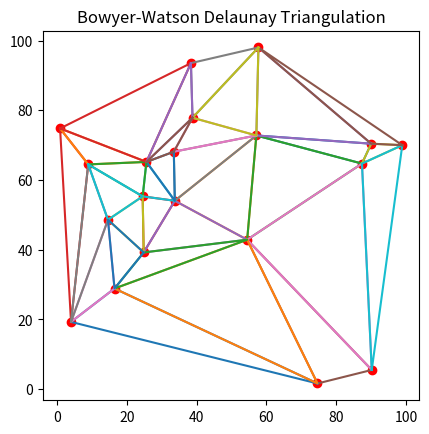

Python code for this plot:
import numpy as np
import matplotlib.pyplot as plt


class Triangle:
    def __init__(self, p1, p2, p3):
        self.points = [tuple(p1), tuple(p2), tuple(p3)]

    def edges(self):
        p = self.points
        return [(p[0], p[1]), (p[1], p[2]), (p[2], p[0])]

    def contains_vertex(self, v):
        return tuple(v) in self.points


def circumcircle_contains(triangle, point):

    ax, ay = triangle.points[0]
    bx, by = triangle.points[1]
    cx, cy = triangle.points[2]
    dx, dy = point

    A = ax - dx
    B = ay - dy
    C = (ax - dx)**2 + (ay - dy)**2

    D = bx - dx
    E = by - dy
    F = (bx - dx)**2 + (by - dy)**2

    G = cx - dx
    H = cy - dy
    I = (cx - dx)**2 + (cy - dy)**2

    det = (
        A * (E * I - F * H)
        - B * (D * I - F * G)
        + C * (D * H - E * G)
    )

    # The determinant sign depends on the triangle winding order.
    orient = (bx - ax) * (cy - ay) - (by - ay) * (cx - ax)

    if orient > 0:
        return det > 0
    return det < 0


def bowyer_watson(points):

    points = [tuple(p) for p in points]

    min_x = min(p[0] for p in points)
    min_y = min(p[1] for p in points)
    max_x = max(p[0] for p in points)
    max_y = max(p[1] for p in points)

    dx = max_x - min_x
    dy = max_y - min_y
    delta = max(dx, dy) * 10

    p1 = (min_x - delta, min_y - delta)
    p2 = (min_x + dx/2, max_y + delta)
    p3 = (max_x + delta, min_y - delta)

    triangulation = [Triangle(p1, p2, p3)]

    for point in points:

        bad_triangles = []

        for triangle in triangulation:
            if circumcircle_contains(triangle, point):
                bad_triangles.append(triangle)

        polygon = []

        for triangle in bad_triangles:
            for edge in triangle.edges():

                if edge in polygon:
                    polygon.remove(edge)
                elif (edge[1], edge[0]) in polygon:
                    polygon.remove((edge[1], edge[0]))
                else:
                    polygon.append(edge)

        for triangle in bad_triangles:
            triangulation.remove(triangle)

        for edge in polygon:
            triangulation.append(Triangle(edge[0], edge[1], point))

    triangulation = [
        t for t in triangulation
        if not (
            t.contains_vertex(p1)
            or t.contains_vertex(p2)
            or t.contains_vertex(p3)
        )
    ]

    return triangulation


def plot_triangulation(points, triangles):

    plt.figure()

    for tri in triangles:
        x = [p[0] for p in tri.points] + [tri.points[0][0]]
        y = [p[1] for p in tri.points] + [tri.points[0][1]]
        plt.plot(x, y)

    px = [p[0] for p in points]
    py = [p[1] for p in points]

    plt.scatter(px, py, color="red")

    plt.gca().set_aspect("equal")
    plt.title("Bowyer-Watson Delaunay Triangulation")
    plt.show()


if __name__ == "__main__":

    points = np.random.rand(20, 2) * 100

    triangles = bowyer_watson(points)

    print("Triangles created:", len(triangles))

    plot_triangulation(points, triangles)
